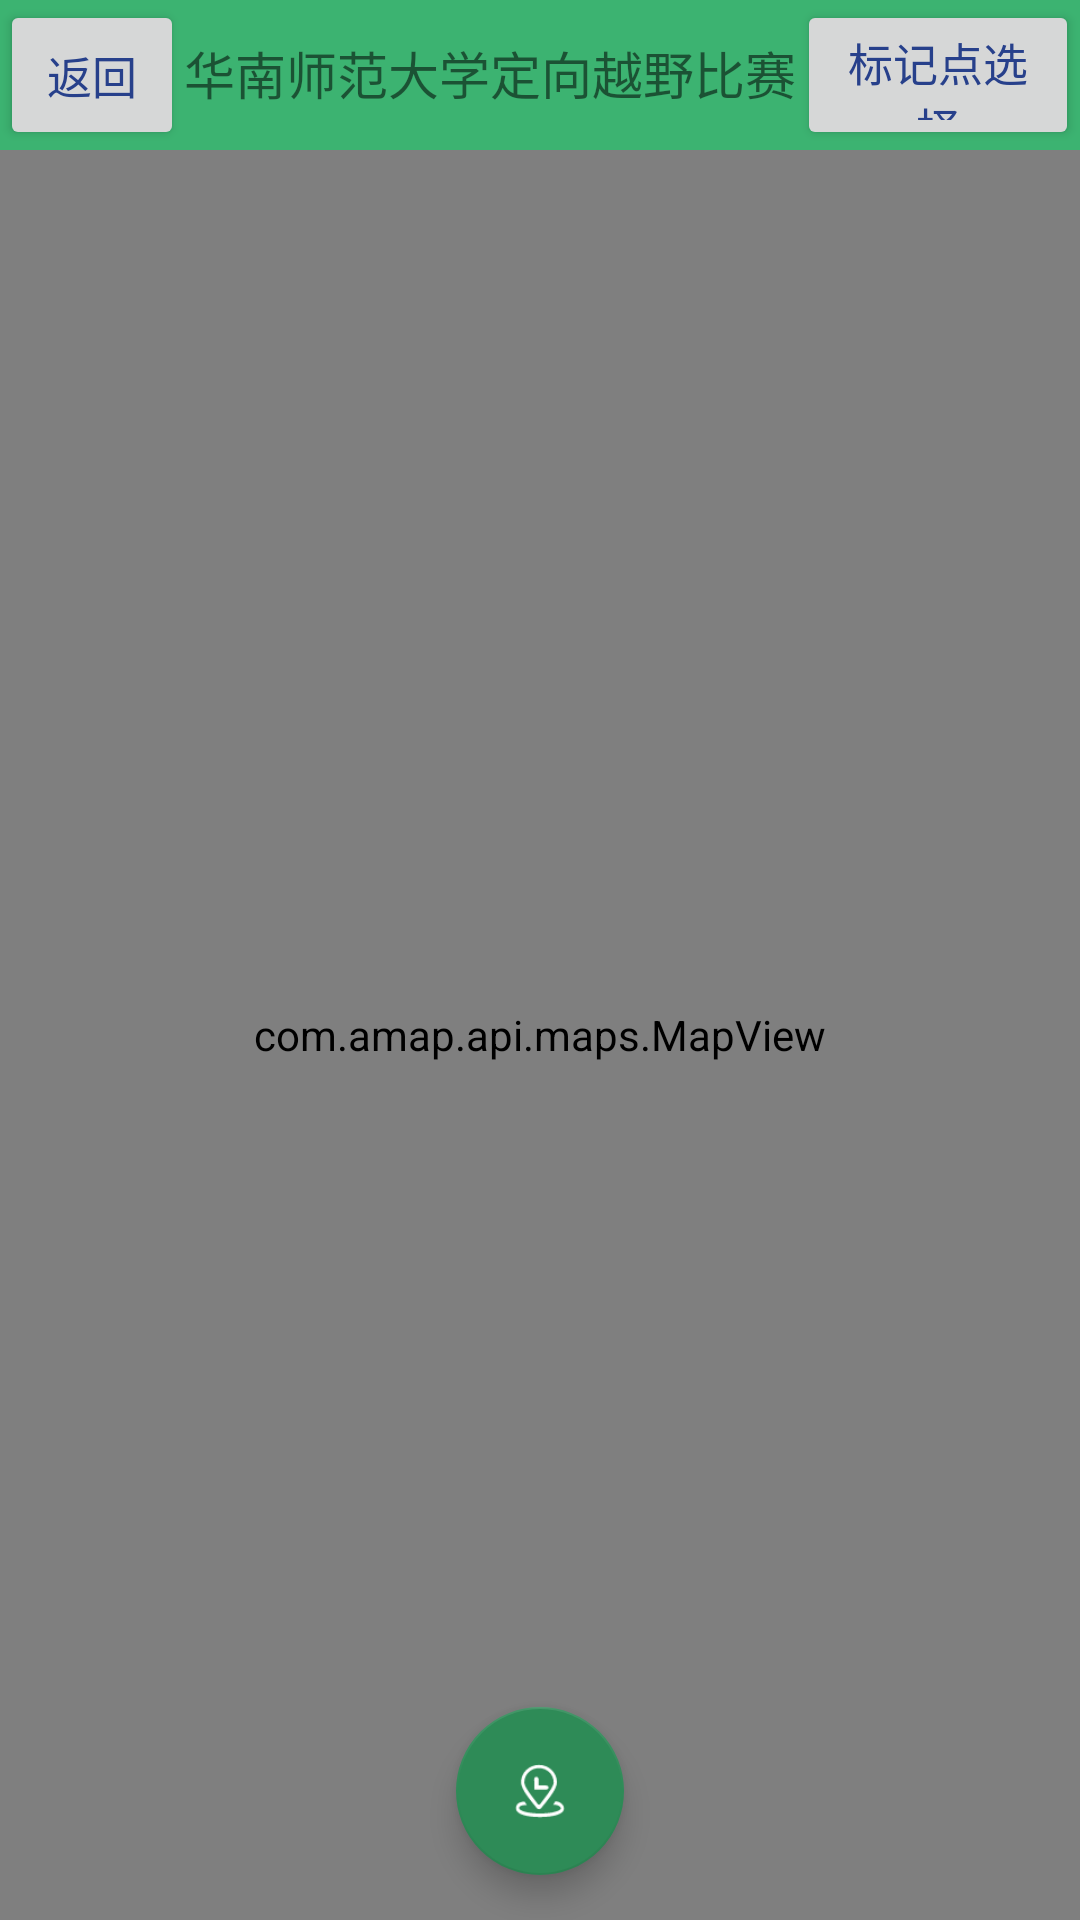

Layout XML and referenced resources for this Android screen:
<!-- AndroidManifest.xml: application theme AppTheme -->
<!-- res/layout/map_activity.xml -->
<?xml version="1.0" encoding="utf-8"?>
<RelativeLayout xmlns:android="http://schemas.android.com/apk/res/android"
    xmlns:app="http://schemas.android.com/apk/res-auto"
    android:orientation="vertical"
    android:layout_width="match_parent"
    android:fitsSystemWindows="true"
    android:layout_height="match_parent">

    <android.support.design.widget.FloatingActionButton
        android:id="@+id/button_mark"
        android:layout_width="wrap_content"
        android:layout_height="wrap_content"
        android:layout_centerHorizontal="true"
       android:layout_alignParentBottom="true"
        android:layout_marginBottom="15dp"
        android:background="@drawable/circle"
        app:backgroundTint="@color/seaGreen"
        android:src="@drawable/makepoint7"
        app:fabSize="normal" />

    <LinearLayout
        android:id="@+id/ll_1"
        android:layout_width="match_parent"
        android:layout_height="50dp"
        android:background="@color/springgreen">

        <Button
            android:id="@+id/back_1"
            android:layout_width="0dp"
            android:layout_height="50dp"
            android:layout_weight="1.5"
            android:text="返回"
            android:textColor="#27408B"
            android:textSize="15sp"
            />

        <TextView
            android:id="@+id/textView_1"
            android:layout_width="0dp"
            android:layout_weight="5"
            android:layout_height="wrap_content"
            android:text="华南师范大学定向越野比赛"
            android:textAlignment="center"
            android:textColor="@color/smssdk_white"
            android:textSize="17sp" />

        <Button
            android:id="@+id/marker_Select"
            android:layout_width="0dp"
            android:layout_weight="2.3"
            android:layout_height="match_parent"
            android:text="@string/message7"
            android:textColor="#27408B"
            android:textSize="15sp" />

    </LinearLayout>

    <com.amap.api.maps.MapView
        android:id="@+id/map"
        android:layout_width="match_parent"
        android:layout_height="match_parent"
        android:layout_below="@+id/ll_1"
        android:layout_alignParentBottom="true"
        android:layout_alignParentLeft="true"
        android:layout_alignParentStart="true">

        <Button
            android:id="@+id/compass2_Button"
            android:layout_width="35dp"
            android:layout_height="35dp"
            android:layout_marginLeft="2dp"
            android:layout_marginStart="2dp"
            android:layout_marginTop="280dp"
            android:background="@drawable/compass2_10" />

        <Button
            android:id="@+id/compass3_button"
            android:layout_width="60dp"
            android:layout_height="60dp"
            android:layout_marginTop="270dp"
            android:background="@drawable/compass10" />

        <Button
            android:id="@+id/button_mylocation"
            android:layout_width="38dp"
            android:layout_height="38dp"
            android:layout_marginLeft="3dp"
            android:layout_marginStart="3dp"
            android:layout_marginTop="481dp"
            android:background="@drawable/mylocation_1" />

    </com.amap.api.maps.MapView>
</RelativeLayout>
<!-- resources referenced by this layout -->
<resources>
  <color name="seaGreen">#2E8B57</color>
  <color name="springgreen">#3CB371</color>
  <!-- drawable circle (drawable) -->
  <?xml version="1.0" encoding="UTF-8"?>
  <shape
      xmlns:android="http://schemas.android.com/apk/res/android"
      android:shape="oval"
      android:useLevel="false" >
      <padding
          android:left="3dp"
          android:top="3dp"
          android:right="3dp"
          android:bottom="3dp" />
      
      <solid
          android:color="#EE3B3B" />
      <stroke
          android:width="3dp"
          android:color="#FFFFFF" />
  
      <size android:width="15dp"
          android:height="15dp" />
  </shape>
  <!-- drawable compass10: png bitmap (drawable, 7045 bytes) -->
  <!-- drawable compass2_10: png bitmap (drawable, 5081 bytes) -->
  <!-- drawable makepoint7: png bitmap (drawable, 1383 bytes) -->
  <!-- drawable mylocation_1: png bitmap (drawable, 4695 bytes) -->
  <string name="message7">标记点选择</string>
  <style name="AppTheme" parent="Theme.AppCompat.Light.DarkActionBar">
          
          <item name="colorPrimary">@color/colorPrimary</item>
          <item name="colorPrimaryDark">@color/colorPrimaryDark</item>
          <item name="colorAccent">@color/colorAccent</item>
      </style>
  <color name="colorPrimary">#3F51B5</color>
  <color name="colorPrimaryDark">#303F9F</color>
  <color name="colorAccent">#FF4081</color>
</resources>
